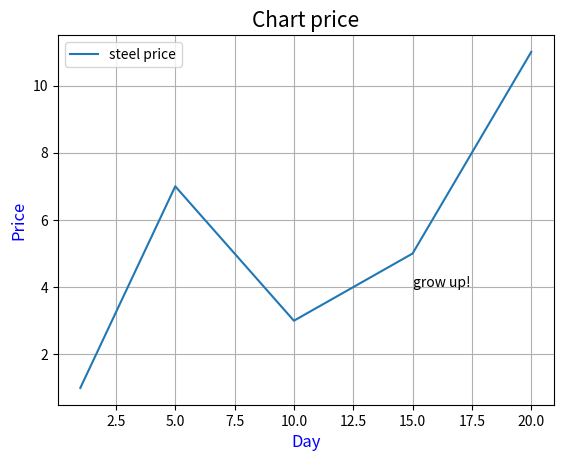

Here is the Python script that generated this plot:
#Построение графиков

import numpy as np
import matplotlib.pyplot as plt

x = [1, 5, 10, 15, 20] # Список № 1
y = [1, 7, 3, 5, 11]   # Список № 2

plt.plot(x, y, label='steel price')            #Корды
plt.title('Chart price', fontsize=15)
plt.xlabel('Day', fontsize=12, color='blue')   # цвет
plt.ylabel('Price', fontsize=12, color='blue') # цвет
plt.legend()
plt.grid(True)
plt.text(15, 4, 'grow up!')

plt.show()
